Run: headless pygame with SDL's dummy video driver; simulated clock (each Clock.tick advances the game by its frame time, no real sleeping); random seed 0; keys injected as events and as key.get_pressed() state; mouse plan: one left click at the window centre at the start of phase 2, then a move to the lower-right quarter at the start of phase 3.
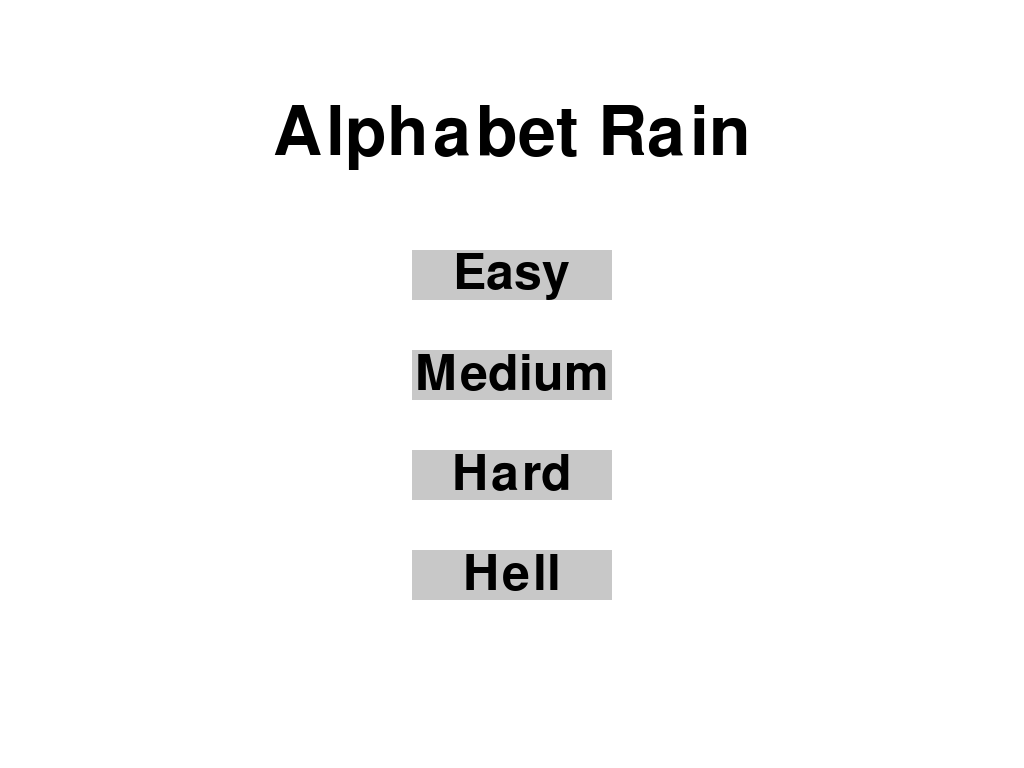
Frame 1 of 4 · flips 1–60 · no input
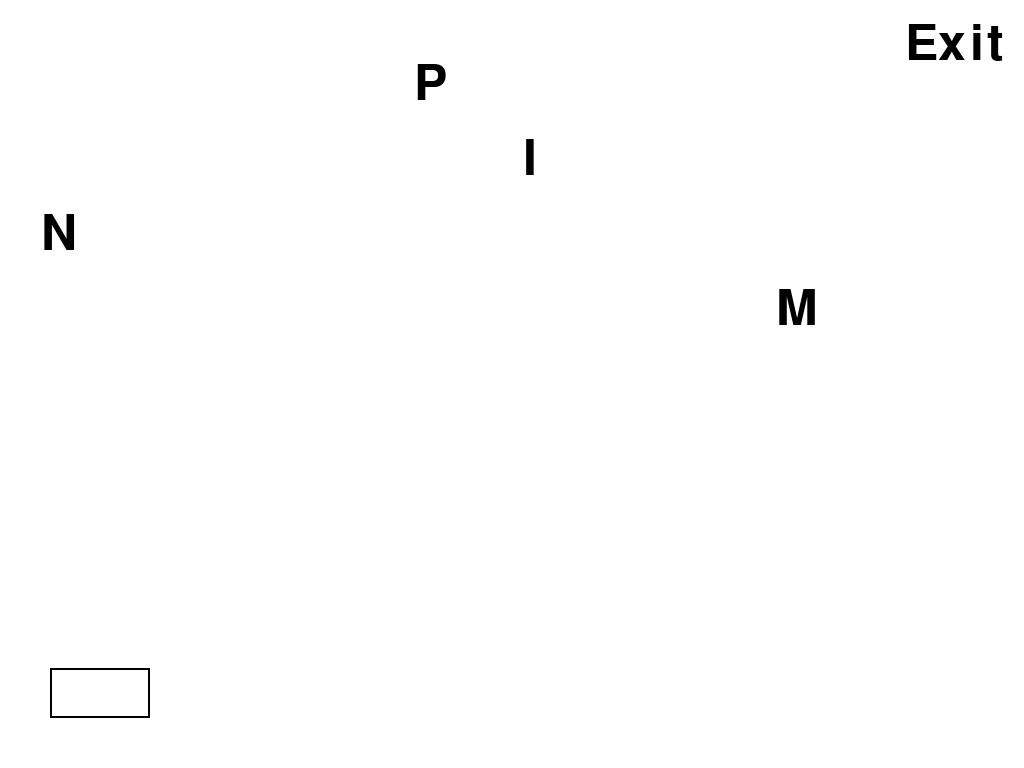
Frame 2 of 4 · flips 61–180 · clicked the window centre · tapped SPACE, RETURN · held RIGHT (→), D
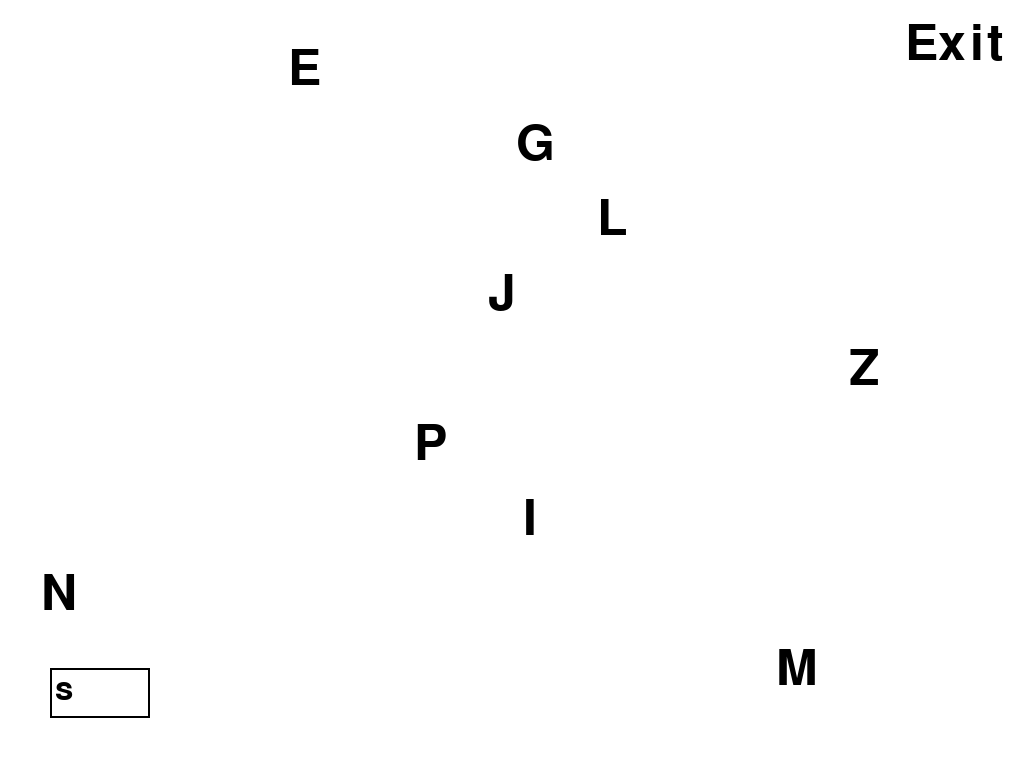
Frame 3 of 4 · flips 181–300 · moved the mouse to the lower-right quarter · held DOWN (↓), S
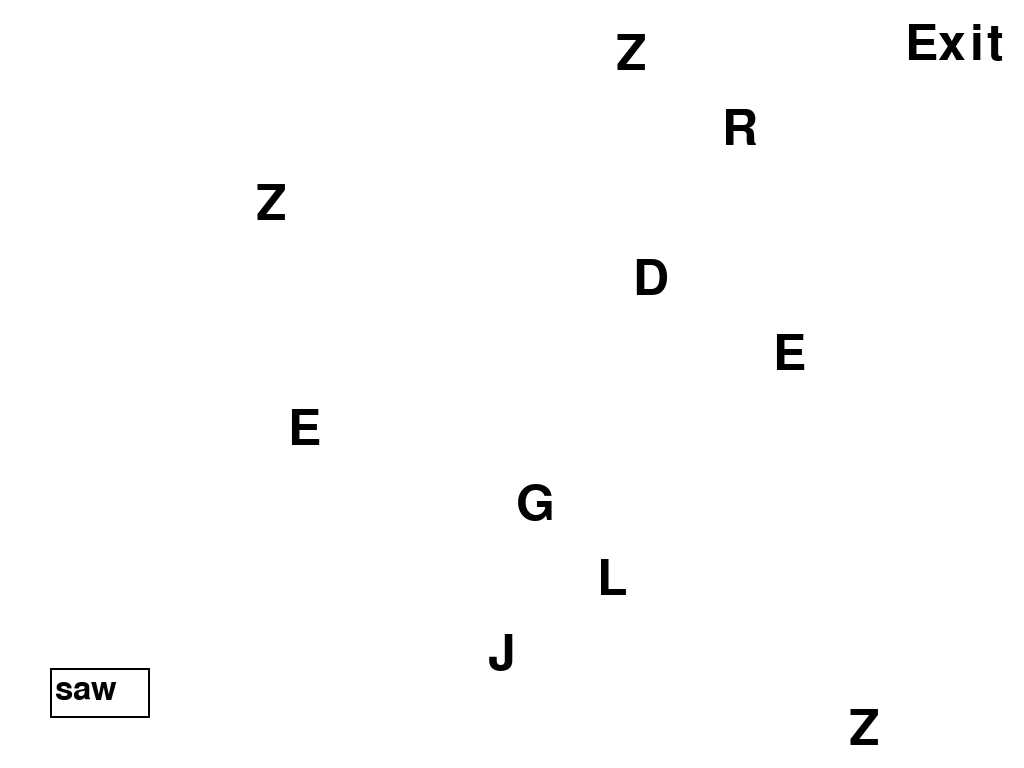
Frame 4 of 4 · flips 301–420 · held LEFT (←), A, UP (↑), W

The pygame program that drew these frames:

import pygame
import random
import sys

class RainGame:
    def __init__(self):
        pygame.init()

        # 화면 크기 설정
        self.screen = pygame.display.set_mode((0, 0), pygame.FULLSCREEN)
        self.SCREEN_WIDTH, self.SCREEN_HEIGHT = pygame.display.get_surface().get_size()
        pygame.display.set_caption("Alphabet Rain Game")

        # 색상 정의
        self.WHITE = (255, 255, 255)
        self.BLACK = (0, 0, 0)
        self.GRAY = (200, 200, 200)

        # 폰트 설정
        self.title_font = pygame.font.Font(None, 100)
        self.button_font = pygame.font.Font(None, 74)
        self.game_font = pygame.font.Font(None, 74)
        self.input_font = pygame.font.Font(None, 48)

        # 난이도 설정
        self.DIFFICULTIES = {
            'Easy': {'interval': 1000, 'speed': 2},
            'Medium': {'interval': 800, 'speed': 3},
            'Hard': {'interval': 600, 'speed': 4},
            'Hell': {'interval': 400, 'speed': 5}
        }

    class Alphabet:
        def __init__(self, speed, screen_width):
            self.char = chr(random.randint(65, 90))  # 랜덤 알파벳 (A-Z)
            self.x = random.randint(0, screen_width - 50)
            self.y = 0
            self.speed = speed
        
        def draw(self, screen, game_font, color):
            text = game_font.render(self.char, True, color)
            screen.blit(text, (self.x, self.y))
        
        def update(self):
            self.y += self.speed

    def draw_start_screen(self):
        self.screen.fill(self.WHITE)
        title_surface = self.title_font.render("Alphabet Rain", True, self.BLACK)
        self.screen.blit(title_surface, (self.SCREEN_WIDTH // 2 - title_surface.get_width() // 2, 100))
        
        buttons = []
        for i, (level, settings) in enumerate(self.DIFFICULTIES.items()):
            button_rect = pygame.Rect(self.SCREEN_WIDTH // 2 - 100, 250 + i * 100, 200, 50)
            buttons.append((level, button_rect))
            pygame.draw.rect(self.screen, self.GRAY, button_rect)
            text_surface = self.button_font.render(level, True, self.BLACK)
            self.screen.blit(text_surface, (button_rect.x + (button_rect.width - text_surface.get_width()) // 2,
                                       button_rect.y + (button_rect.height - text_surface.get_height()) // 2))
        return buttons

    def game_loop(self, interval, speed):
        alphabets = []
        input_box = pygame.Rect(50, self.SCREEN_HEIGHT - 100, 140, 50)
        user_text = ''
        last_alphabet_time = pygame.time.get_ticks()
        clock = pygame.time.Clock()
        running = True
        while running:
            self.screen.fill(self.WHITE)

            for event in pygame.event.get():
                if event.type == pygame.QUIT:
                    pygame.quit()
                    sys.exit()
                if event.type == pygame.KEYDOWN:
                    if event.key == pygame.K_RETURN:
                        if user_text:
                            # 입력창에 입력된 알파벳과 일치하는 가장 아래의 알파벳 제거
                            target_char = user_text.upper()
                            target_alphabet = None
                            for alphabet in alphabets:
                                if alphabet.char == target_char:
                                    if target_alphabet is None or alphabet.y > target_alphabet.y:
                                        target_alphabet = alphabet
                            if target_alphabet:
                                alphabets.remove(target_alphabet)
                            user_text = ''
                    elif event.key == pygame.K_BACKSPACE:
                        user_text = user_text[:-1]
                    else:
                        user_text += event.unicode
                if event.type == pygame.MOUSEBUTTONDOWN:
                    if exit_button_rect.collidepoint(event.pos):
                        pygame.quit()
                        sys.exit()


            # 현재 시간 가져오기
            current_time = pygame.time.get_ticks()

            # 일정 시간 간격으로 새 알파벳 생성
            if current_time - last_alphabet_time > interval:
                alphabets.append(self.Alphabet(speed, self.SCREEN_WIDTH))
                last_alphabet_time = current_time

            # 알파벳 업데이트 및 그리기
            for alphabet in alphabets:
                alphabet.update()
                alphabet.draw(self.screen, self.game_font, self.BLACK)

            # 바닥에 닿은 알파벳 제거
            alphabets = [alphabet for alphabet in alphabets if alphabet.y < self.SCREEN_HEIGHT]

            # 입력창 그리기
            pygame.draw.rect(self.screen, self.BLACK, input_box, 2)
            text_surface = self.input_font.render(user_text, True, self.BLACK)
            self.screen.blit(text_surface, (input_box.x + 5, input_box.y + 5))
            input_box.w = max(100, text_surface.get_width() + 10)

            # Add Exit button at the top-right corner
            exit_button_rect = pygame.Rect(self.SCREEN_WIDTH - 70, 20, 50, 50)
#             pygame.draw.rect(self.screen, self.GRAY, exit_button_rect)
            exit_text_surface = self.button_font.render("Exit", True, self.BLACK)
            self.screen.blit(exit_text_surface, (exit_button_rect.x + (exit_button_rect.width - exit_text_surface.get_width()) // 1,
                                              exit_button_rect.y + (exit_button_rect.height - exit_text_surface.get_height()) // 2))

            pygame.display.flip()
            clock.tick(30)

def main():
    game = RainGame()
    buttons = game.draw_start_screen()
    pygame.display.flip()
    
    while True:
        for event in pygame.event.get():
            if event.type == pygame.QUIT:
                pygame.quit()
                sys.exit()
            if event.type == pygame.MOUSEBUTTONDOWN:
                mouse_pos = event.pos
                for level, button_rect in buttons:
                    if button_rect.collidepoint(mouse_pos):
                        settings = game.DIFFICULTIES[level]
                        game.game_loop(settings['interval'], settings['speed'])
        
        pygame.display.flip()

if __name__ == "__main__":
    main()
